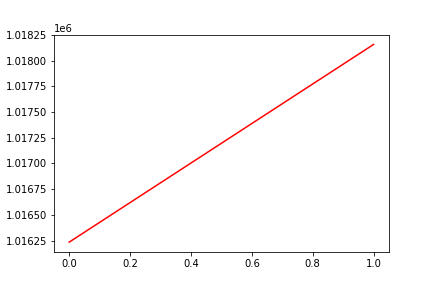

Source data for this figure (header and first rows):
, date, assets
0, 0, 1016236
1, 20190117, 1018157
